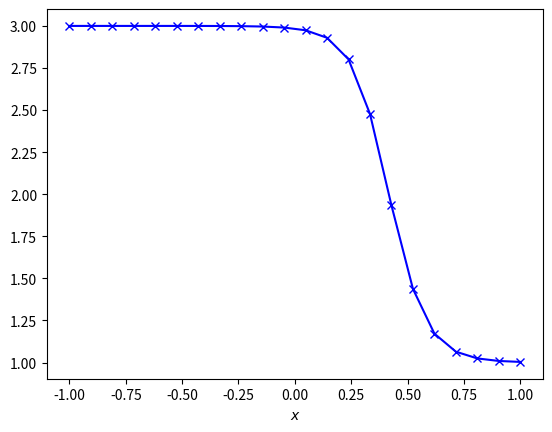

Python code for this plot:
#!/usr/bin/env python3
# -*- coding: utf-8 -*-
"""
Created on Sat Apr  3 13:46:59 2021

@author: isaacwalter
"""

"""
solve flash flood equation using Godunov's method

Equation: \partial_t A + \partial_s \kappa(s) A^p(s) = 0

"""

import numpy
from matplotlib import pyplot 

def kappa(s):
    """Channel topography in this variable"""
    return numpy.ones_like(s)

def flux(A, s):
    """ Mass flux """
    return kappa(s) * A**(3/2)

def max_char_speed(A, s):
    """ Stable timestep for max lambda = dQ/dA """
    return max(3 / 2*kappa(s) * A**(1/2))

def godunov_step(A, s, dt):
    """Godunovs method """
    ds = s[1] - s[0]
    f = flux(A, s)
    dA = numpy.zeros_like(A)
    """ not general line """
    dA[1:] = f[:-1] - f[1:]
    return A + dt / ds * dA

def bcs(A):
    """ Boundarys conditions for a simple outflow """
    A[0] = A[1]
    A[-1] - A[-2]
    
    return A 

def init_data(domain, N):
    """ setup arrays """
    
    s = numpy.linspace(domain[0], domain[1], N+2)
    """step function"""
    A = numpy.tanh(-s*5) + 2
    return s, A

def godunov1(t_end, domain=[-1, 1], N=100, cfl = 0.9):
    """Run godunovs method"""
    s, A = init_data(domain, N)
    ds = (s[1] - s[0])
    t = 0 
    while t < t_end:
        dt = cfl * ds / max_char_speed(A, s)
        if t + dt > t_end:
            dt = t_end - t + 1e-10
        A = godunov_step(A, s, dt)
        A = bcs(A)
        t += dt
    return s, A

s, A = godunov1(0.2, N=20)
pyplot.plot(s, A, "bx-")
pyplot.xlabel(r"$x$")


#
#s, A = godunov1(0.5, domain=[-5, 5], N=1000)
#pyplot.figure()
#pyplot.plot(s, A, "bx-")
#pyplot.xlabel(r"$x$")
#
#
#












